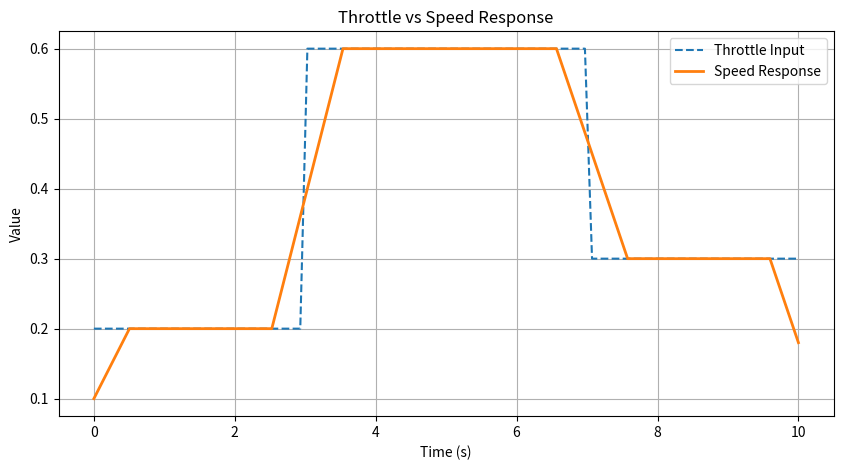

Write the Python code that produced this figure.
# control_response.py
import matplotlib.pyplot as plt
import numpy as np

# Simulated throttle response vs. time (s)
time = np.linspace(0, 10, 100)
input_throttle = np.piecewise(time, [time < 3, (time >= 3) & (time < 7), time >= 7], [0.2, 0.6, 0.3])
actual_speed = np.convolve(input_throttle, np.ones(10)/10, mode='same')

plt.figure(figsize=(10, 5))
plt.plot(time, input_throttle, label='Throttle Input', linestyle='--')
plt.plot(time, actual_speed, label='Speed Response', linewidth=2)
plt.title('Throttle vs Speed Response')
plt.xlabel('Time (s)')
plt.ylabel('Value')
plt.legend()
plt.grid(True)
plt.show()
